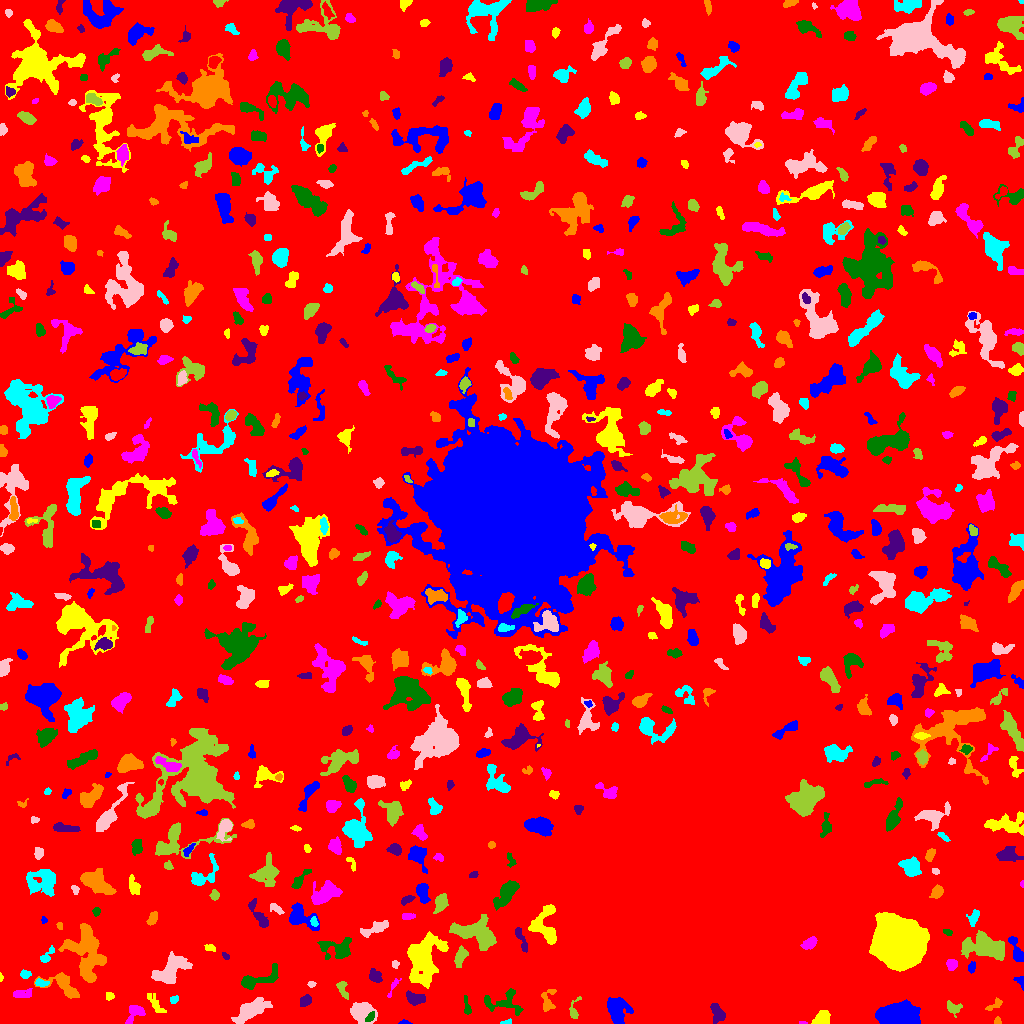

Values plotted in this chart, from the file beside it:
ID, X, Y, A, B, theta, total_flux, mu_max, mu_median, mu_mean, R_fwhm, R_e, R10, R90, x_start, x_end, y_start, y_end, area, greylevel
0, 489.6, 555.1, 314.1, 277.1, 0.4773, 1064854, 9.0, 1.0, 1.523, 58.03, 221.7, 86.24, 358.7, 0, 1023, 0, 1023, 699112, 1.523
1, 404.1, 0.9565, 2.623, 1.005, -0.009066, 161.0, 8.0, 3.0, 3.659, 2.585, 1.871, 0.7979, 3.038, 398, 412, 0, 4, 44, 6.659
2, 822.3, 5.263, 3.911, 3.07, 0.8093, 687.0, 7.0, 3.0, 3.384, 5.412, 4.222, 1.693, 6.747, 811, 830, 0, 13, 203, 8.384
3, 803.2, 0.5135, 1.824, 0.641, -0.0193, 37.0, 4.0, 1.0, 1.48, 1.954, 1.262, 0.0, 2.111, 799, 807, 0, 2, 25, 7.48
4, 369.7, 6.211, 2.931, 1.447, 0.8342, 185.0, 5.0, 2.0, 2.403, 3.432, 2.585, 0.9772, 3.949, 365, 374, 2, 12, 77, 10.4
5, 717.9, 9.973, 5.057, 2.839, -1.169, 586.0, 8.0, 3.0, 2.764, 4.107, 4.442, 1.493, 6.979, 710, 725, 0, 20, 212, 14.76
6, 997.9, 2.635, 2.008, 1.541, -1.266, 63.0, 2.0, 1.0, 1.286, 3.7, 2.185, 0.9772, 3.385, 994, 1001, 0, 7, 49, 6.286
7, 506.4, 0.6857, 2.441, 0.7388, 0.04802, 35.0, 3.0, 1.0, 0.7447, 1.693, 1.596, 0.5642, 2.585, 500, 511, 0, 5, 47, 5.745
8, 250.3, 13.07, 8.689, 3.497, 0.5461, 1971, 11.0, 3.0, 3.798, 6.457, 6.604, 2.523, 10.85, 231, 272, 0, 26, 519, 6.798
9, 953.6, 15.64, 4.073, 3.073, -0.3135, 400.0, 6.0, 2.0, 2.721, 4.82, 4.107, 1.493, 6.257, 947, 962, 6, 23, 147, 6.721
10, 207.9, 6.838, 6.057, 3.79, -1.132, 222.0, 4.0, 1.0, 0.925, 4.549, 3.478, 1.262, 5.67, 194, 221, 0, 23, 240, 4.925
11, 617.1, 14.15, 6.427, 5.235, -1.295, 3353, 16.0, 7.0, 7.211, 7.939, 6.864, 2.706, 10.69, 607, 633, 0, 26, 465, 18.21
12, 156, 18.62, 6.922, 2.243, -0.94, 240.0, 4.0, 1.0, 1.379, 4.184, 4.107, 1.493, 6.84, 147, 166, 11, 30, 174, 6.379
13, 136.1, 11.22, 5.196, 3.266, 0.6675, 515.0, 6.0, 2.0, 2.452, 4.886, 4.068, 1.596, 6.956, 125, 145, 0, 18, 210, 5.452
14, 503.6, 21.17, 10.65, 5.854, -0.05105, 666.0, 3.0, 2.0, 1.739, 8.387, 6.507, 2.646, 9.982, 484, 523, 8, 35, 383, 4.739
15, 415.5, 24.88, 4.492, 2.697, -0.09604, 546.0, 6.0, 2.0, 2.638, 5.726, 4.334, 1.693, 6.676, 406, 425, 18, 33, 207, 6.638
16, 994.9, 18.88, 5.209, 1.859, 0.5846, 139.0, 3.0, 1.0, 1.299, 3.09, 3.241, 1.128, 5.323, 985, 1002, 13, 26, 107, 6.299
17, 173.8, 23.56, 2.078, 1.632, 0.7946, 173.0, 7.0, 2.0, 2.703, 2.459, 2.257, 0.7979, 3.785, 170, 178, 20, 28, 64, 7.703
18, 361.4, 11.05, 6.144, 4.734, -0.3069, 1500, 10.0, 3.0, 3.759, 6.129, 5.89, 2.257, 9.657, 350, 377, 0, 21, 399, 6.759
19, 574.1, 13.31, 6.383, 2.367, 1.344, 230.0, 5.0, 1.0, 1.855, 3.192, 3.241, 1.128, 5.557, 569, 581, 5, 27, 124, 8.855
20, 133.4, 38.88, 16.16, 5.898, -0.438, 5812, 20.0, 4.0, 5.743, 7.818, 8.406, 3.241, 15.44, 112, 183, 8, 56, 1012, 7.743
21, 900.1, 7.397, 8.892, 4.941, -0.004086, 19743, 59.0, 18.0, 23.06, 9.474, 8.019, 3.29, 13.16, 875, 920, 0, 24, 856, 36.06
22, 109, 27.49, 2.228, 2.007, -1.514, 143.0, 3.0, 2.0, 2.2, 3.909, 2.706, 1.128, 3.909, 106, 114, 23, 31, 65, 5.2
23, 23.08, 29.67, 5.725, 2.187, 0.0916, 330.0, 4.0, 2.0, 2.171, 5.971, 4.029, 1.596, 6.077, 13, 32, 26, 35, 152, 6.171
24, 466.8, 16.5, 5.304, 1.621, -1.367, 147.0, 3.0, 1.0, 1.455, 3.827, 3.192, 1.128, 4.983, 464, 471, 9, 28, 101, 6.455
25, 305.6, 23.12, 2.993, 1.992, 0.5954, 222.0, 5.0, 2.0, 1.82, 3.432, 3.09, 1.262, 4.951, 300, 311, 17, 29, 122, 5.82
26, 547.4, 21.72, 6.151, 3.205, 1.453, 603.0, 7.0, 3.0, 3.061, 4.618, 4.297, 1.693, 6.91, 541, 556, 12, 34, 197, 9.061
27, 40.71, 40.56, 3.315, 1.653, -0.1001, 204.0, 6.0, 2.0, 2.292, 3.192, 2.764, 0.9772, 4.583, 35, 49, 37, 45, 89, 7.292
28, 311.2, 39.26, 1.662, 1.253, -0.3555, 46.0, 3.0, 1.0, 0.9583, 1.954, 1.784, 0.5642, 2.932, 307, 316, 36, 42, 48, 4.958
29, 342.7, 34.35, 4.935, 2.196, -1.206, 286.0, 5.0, 2.0, 2.088, 3.478, 3.613, 1.262, 5.781, 336, 348, 24, 42, 137, 6.088
30, 604.2, 40.93, 3.096, 1.772, -1.27, 244.0, 5.0, 2.5, 2.711, 3.785, 2.932, 1.128, 4.618, 600, 608, 35, 47, 90, 16.71
31, 1021, 41.21, 3.399, 1.868, -1.075, 168.0, 6.0, 2.0, 2.049, 2.706, 2.459, 0.7979, 4.37, 1013, 1023, 33, 47, 82, 9.049
32, 0.6939, 45.55, 1.729, 0.7834, 1.517, 49.0, 5.0, 1.0, 1.75, 1.693, 1.382, 0.0, 2.257, 0, 3, 42, 51, 28, 5.75
33, 393.2, 36.11, 6.601, 1.384, 1.079, 159.0, 4.0, 2.0, 1.828, 4.184, 3.09, 1.128, 4.72, 387, 401, 26, 45, 87, 5.828
34, 255.8, 43.63, 12.07, 3.506, 0.3864, 1016, 10.0, 2.0, 2.681, 4.514, 5.262, 1.954, 9.339, 241, 278, 34, 60, 379, 5.681
35, 374.7, 47.48, 3.145, 2.218, -0.9108, 378.0, 8.0, 2.0, 2.52, 3.909, 3.338, 1.262, 5.323, 369, 382, 41, 55, 150, 6.52
36, 63.93, 37.67, 9.796, 4.713, -0.5635, 1122, 7.0, 2.0, 2.743, 6.257, 6.024, 2.326, 9.707, 34, 79, 25, 51, 409, 5.743
37, 25.31, 48.95, 2.519, 1.916, 0.003722, 214.0, 7.0, 2.0, 2.578, 2.394, 2.764, 0.9772, 4.406, 20, 31, 45, 54, 83, 5.578
38, 395.1, 59.43, 1.686, 1.528, -1.283, 61.0, 3.0, 1.0, 1.13, 2.394, 2.034, 0.7979, 3.192, 392, 399, 55, 63, 54, 5.13
39, 460.3, 67.17, 4.925, 2.317, 1.243, 504.0, 6.0, 3.0, 2.639, 5.585, 4.146, 1.693, 6.507, 454, 468, 56, 78, 191, 9.639
40, 517.3, 48.49, 6.704, 3.916, 0.1218, 1149, 9.0, 3.0, 3.165, 5.557, 5.557, 2.185, 9.097, 496, 530, 40, 58, 363, 6.165
41, 971.9, 55.96, 2.914, 1.699, 1.349, 185.0, 4.0, 3.0, 2.372, 4.26, 2.877, 1.128, 4.26, 968, 975, 50, 62, 78, 10.37
42, 423.3, 64.34, 13.17, 7.92, 1.378, 4523, 10.0, 3.0, 3.794, 11.31, 10.91, 4.334, 17.19, 407, 448, 35, 92, 1192, 7.794
43, 951.9, 59.1, 2.596, 2.448, 0.9225, 395.0, 8.0, 3.0, 3.435, 4.107, 3.192, 1.262, 5.015, 946, 957, 53, 64, 115, 10.43
44, 337.5, 74.9, 8.743, 5.209, 0.07904, 1006, 5.0, 2.0, 2.39, 7.959, 6.507, 2.646, 9.982, 317, 351, 64, 86, 421, 5.39
45, 225.8, 67.05, 2.297, 1.264, -0.8954, 107.0, 4.0, 2.0, 2.229, 3.241, 2.185, 0.7979, 3.29, 222, 229, 64, 71, 48, 6.229
46, 86.53, 70.73, 13.87, 7.952, -1.369, 3638, 9.0, 3.0, 3.186, 8.593, 10.49, 3.827, 16.55, 58, 106, 41, 100, 1142, 6.186
47, 46.48, 66.83, 5.508, 1.908, 0.9188, 54.0, 1.0, 0.0, 0.439, 4.146, 2.877, 1.262, 3.909, 40, 54, 61, 78, 123, 5.439
48, 170.5, 53.09, 9.889, 5.169, 0.6734, 2169, 10.0, 3.0, 3.538, 6.747, 7.858, 2.821, 12.35, 151, 192, 40, 72, 613, 6.538
49, 986.9, 76.26, 10.49, 4.998, -0.2307, 2438, 10.0, 3.0, 3.051, 7.695, 7.939, 2.985, 13.17, 961, 1004, 63, 93, 799, 10.05
50, 375.9, 68.47, 2.527, 1.442, -0.7894, 80.0, 3.0, 1.0, 0.9195, 2.646, 2.257, 0.7979, 3.7, 369, 381, 64, 74, 87, 5.92
51, 1017, 72.61, 7.982, 2.313, -1.17, 648.0, 7.0, 3.0, 2.986, 5.015, 4.334, 1.693, 7.001, 1008, 1023, 62, 87, 217, 10.99
52, 211.4, 75.94, 2.577, 1.403, -0.5905, 88.0, 3.0, 1.0, 1.222, 3.038, 2.257, 0.7979, 3.523, 204, 215, 72, 79, 72, 5.222
53, 809.8, 80.42, 3.53, 2.328, 0.5176, 463.0, 7.0, 3.0, 3.006, 4.442, 3.656, 1.493, 5.754, 800, 817, 74, 87, 154, 32.01
54, 947.5, 91.41, 2.311, 1.306, -0.2921, 111.0, 4.0, 2.0, 1.982, 3.192, 2.257, 0.7979, 3.523, 943, 952, 88, 94, 56, 12.98
55, 521.6, 83.25, 7.74, 1.772, -1.179, 314.0, 4.0, 2.0, 1.987, 5.698, 3.989, 1.596, 6.18, 515, 527, 71, 96, 158, 9.987
56, 59.65, 97.62, 2.153, 1.397, -1.271, 48.0, 2.0, 1.0, 1.091, 3.385, 1.871, 0.7979, 3.141, 56, 62, 94, 101, 44, 5.091
57, 314, 101.4, 2.462, 1.54, -1.256, 153.0, 4.0, 2.0, 2.318, 3.656, 2.459, 0.9772, 3.868, 310, 318, 97, 107, 66, 8.318
58, 375, 94.89, 8.511, 2.427, 0.3548, 551.0, 5.0, 2.0, 2.222, 5.698, 4.853, 1.954, 7.695, 360, 388, 86, 103, 248, 5.222
59, 475.9, 89.45, 11.92, 6.286, -0.3312, 2839, 9.0, 3.0, 3.612, 8.867, 8.575, 3.29, 13.59, 449, 496, 73, 109, 786, 9.612
... 671 more rows
